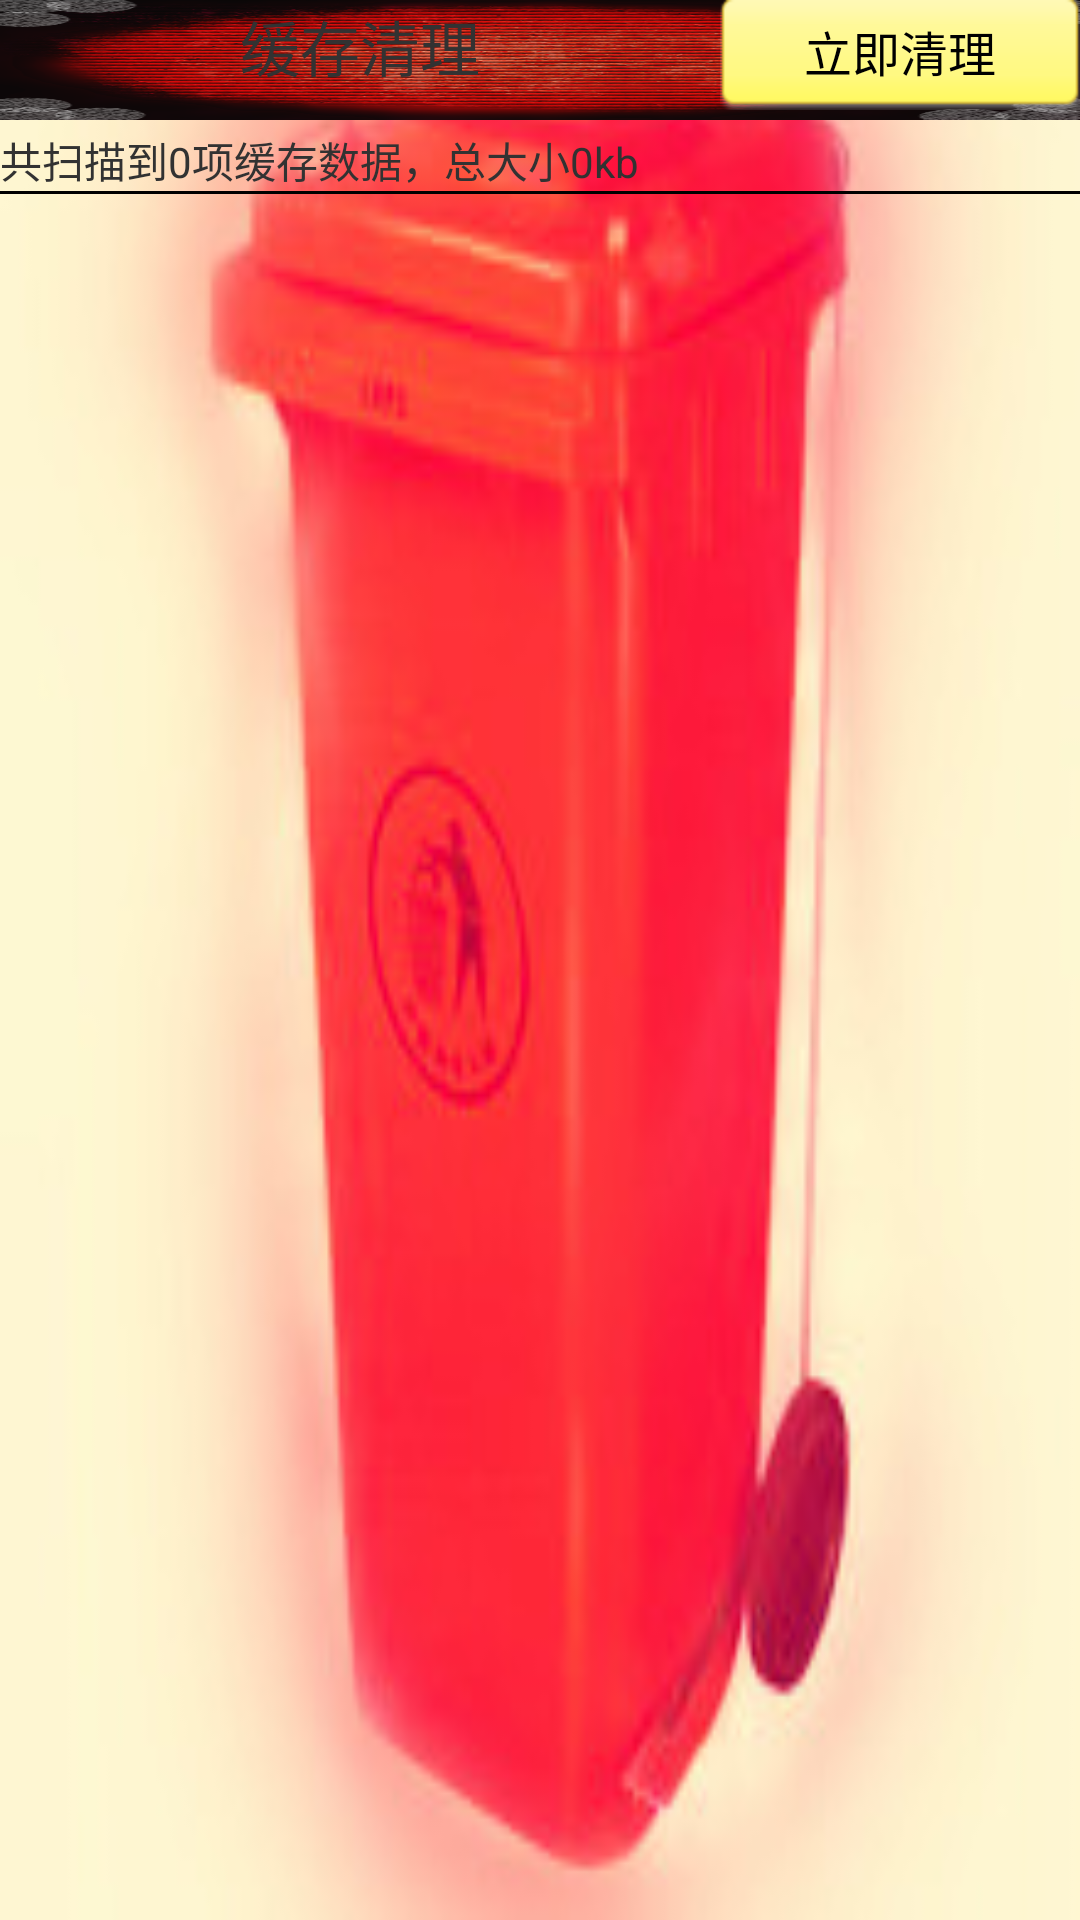

This screen was rendered from an Android layout file. Write that file and the resources it references.
<!-- AndroidManifest.xml: application theme AppTheme -->
<!-- res/layout/activity_clear_cache.xml -->
<?xml version="1.0" encoding="utf-8"?>

<LinearLayout xmlns:android="http://schemas.android.com/apk/res/android"
    android:layout_width="match_parent"
    android:layout_height="match_parent"
    android:orientation="vertical" >

    <LinearLayout
        android:id="@+id/ll_cache_bg"
        android:layout_width="match_parent"
        android:layout_height="match_parent"
        android:background="@drawable/rabish_red"
        android:orientation="vertical" >

        <LinearLayout
            android:layout_width="match_parent"
            android:layout_height="40dp"
            android:background="@drawable/title"
            android:orientation="horizontal" >

            <TextView
                android:layout_width="0dp"
                android:layout_height="wrap_content"
                android:layout_weight="2"
                android:gravity="center"
                android:text="缓存清理"
                android:textSize="20sp" />

            <Button
                android:layout_width="0dp"
                android:layout_height="wrap_content"
                android:layout_weight="1"
                android:background="@drawable/btn_green_pressed"
                android:onClick="clear"
                android:text="立即清理"
                android:textSize="16sp" />
        </LinearLayout>

        <ProgressBar
            android:id="@+id/pb_clear_progress"
            style="?android:attr/progressBarStyleHorizontal"
            android:layout_width="match_parent"
            android:layout_height="wrap_content"
            android:layout_marginTop="3dp"
            android:progressDrawable="@drawable/custom_progress" />

        <TextView
            android:id="@+id/tv_describe"
            android:layout_width="match_parent"
            android:layout_height="wrap_content"
            android:text="共扫描到0项缓存数据，总大小0kb" />

        <ImageView
            android:layout_width="match_parent"
            android:layout_height="1dp"
            android:background="@color/black" />

        <LinearLayout
            android:id="@+id/ll_cache_list"
            android:layout_width="match_parent"
            android:layout_height="match_parent"
            android:orientation="vertical" >
        </LinearLayout>
    </LinearLayout>


</LinearLayout>
<!-- resources referenced by this layout -->
<resources>
  <!-- drawable custom_progress (drawable) -->
  <?xml version="1.0" encoding="utf-8"?>
  
  <layer-list xmlns:android="http://schemas.android.com/apk/res/android" >
  	
      <item
          android:id="@android:id/background"
          android:drawable="@drawable/security_progress_bg">
      </item>
      
      <item 
          android:id="@android:id/secondaryProgress"
          android:drawable="@drawable/security_progress"
          ></item>
      
      <item android:id="@android:id/progress">
          <scale
              android:drawable="@drawable/security_progress"
              android:scaleWidth="100%" />
      </item>
  
  </layer-list>
  <!-- drawable rabish_red: jpg bitmap (drawable-hdpi, 11067 bytes) -->
  <!-- drawable title: png bitmap (drawable-hdpi, 377843 bytes) -->
  <style name="AppTheme" parent="AppBaseTheme">
          
          <item name="android:windowNoTitle">true</item>
      </style>
  <style name="AppBaseTheme" parent="android:Theme.Light">
          
      </style>
  <!-- not gathered from this repository: default colours our renderer supplied (Android Studio template values) -->
  <color name="black">#FF000000</color>
</resources>
